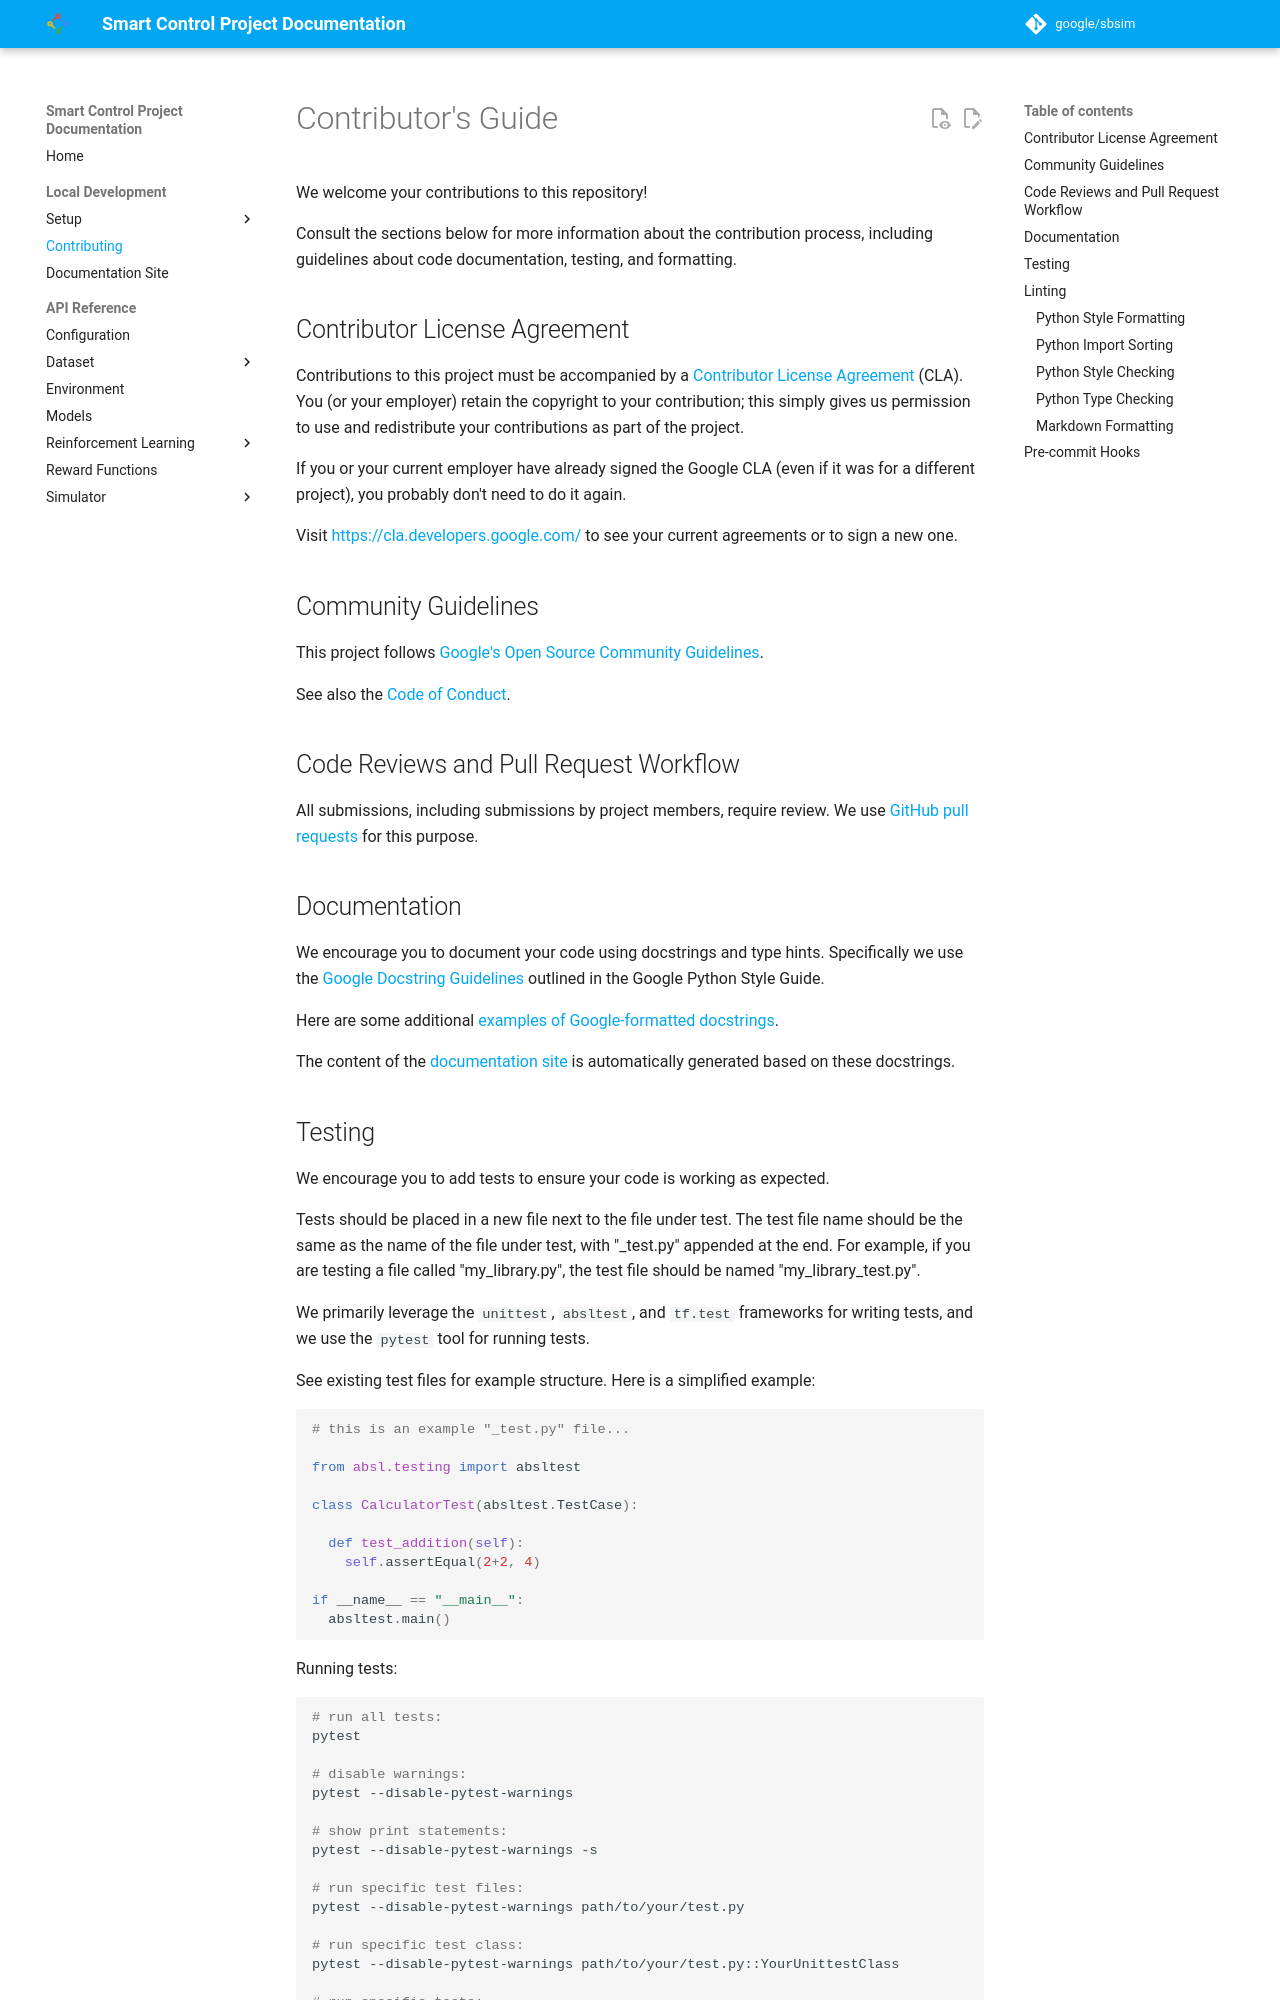

repository: google/sbsim · page: contributing/index.html · generator: mkdocs

# Contributor's Guide

We welcome your contributions to this repository!

Consult the sections below for more information about the contribution process,
including guidelines about code documentation, testing, and formatting.

## Contributor License Agreement

Contributions to this project must be accompanied by a
[Contributor License Agreement](https://cla.developers.google.com/about) (CLA).
You (or your employer) retain the copyright to your contribution; this simply
gives us permission to use and redistribute your contributions as part of the
project.

If you or your current employer have already signed the Google CLA (even if it
was for a different project), you probably don't need to do it again.

Visit <https://cla.developers.google.com/> to see your current agreements or to
sign a new one.

## Community Guidelines

This project follows
[Google's Open Source Community Guidelines](https://opensource.google/conduct/).

See also the [Code of Conduct](./code-of-conduct.md).

## Code Reviews and Pull Request Workflow

All submissions, including submissions by project members, require review. We
use [GitHub pull requests](https://docs.github.com/articles/about-pull-requests)
for this purpose.

## Documentation

We encourage you to document your code using docstrings and type hints.
Specifically we use the
[Google Docstring Guidelines](https://google.github.io/styleguide/pyguide.html#381-docstrings)
outlined in the Google Python Style Guide.

Here are some additional
[examples of Google-formatted docstrings](https://sphinxcontrib-napoleon.readthedocs.io/en/latest/example_google.html).

The content of the [documentation site](./docs-site.md) is automatically
generated based on these docstrings.

## Testing

We encourage you to add tests to ensure your code is working as expected.

Tests should be placed in a new file next to the file under test. The test file
name should be the same as the name of the file under test, with "\_test.py"
appended at the end. For example, if you are testing a file called
"my_library.py", the test file should be named "my_library_test.py".

We primarily leverage the `unittest`, `absltest`, and `tf.test` frameworks for
writing tests, and we use the `pytest` tool for running tests.

See existing test files for example structure. Here is a simplified example:

```py
# this is an example "_test.py" file...

from absl.testing import absltest

class CalculatorTest(absltest.TestCase):

  def test_addition(self):
    self.assertEqual(2+2, 4)

if __name__ == "__main__":
  absltest.main()
```

Running tests:

```sh
# run all tests:
pytest

# disable warnings:
pytest --disable-pytest-warnings

# show print statements:
pytest --disable-pytest-warnings -s

# run specific test files:
pytest --disable-pytest-warnings path/to/your/test.py

# run specific test class:
pytest --disable-pytest-warnings path/to/your/test.py::YourUnittestClass

# run specific tests:
pytest --disable-pytest-warnings -k your_test_name_here

# ignore specific test files and directories:
pytest --ignore=path/to/your/test.py --ignore=path/to/other/

```

## Linting
